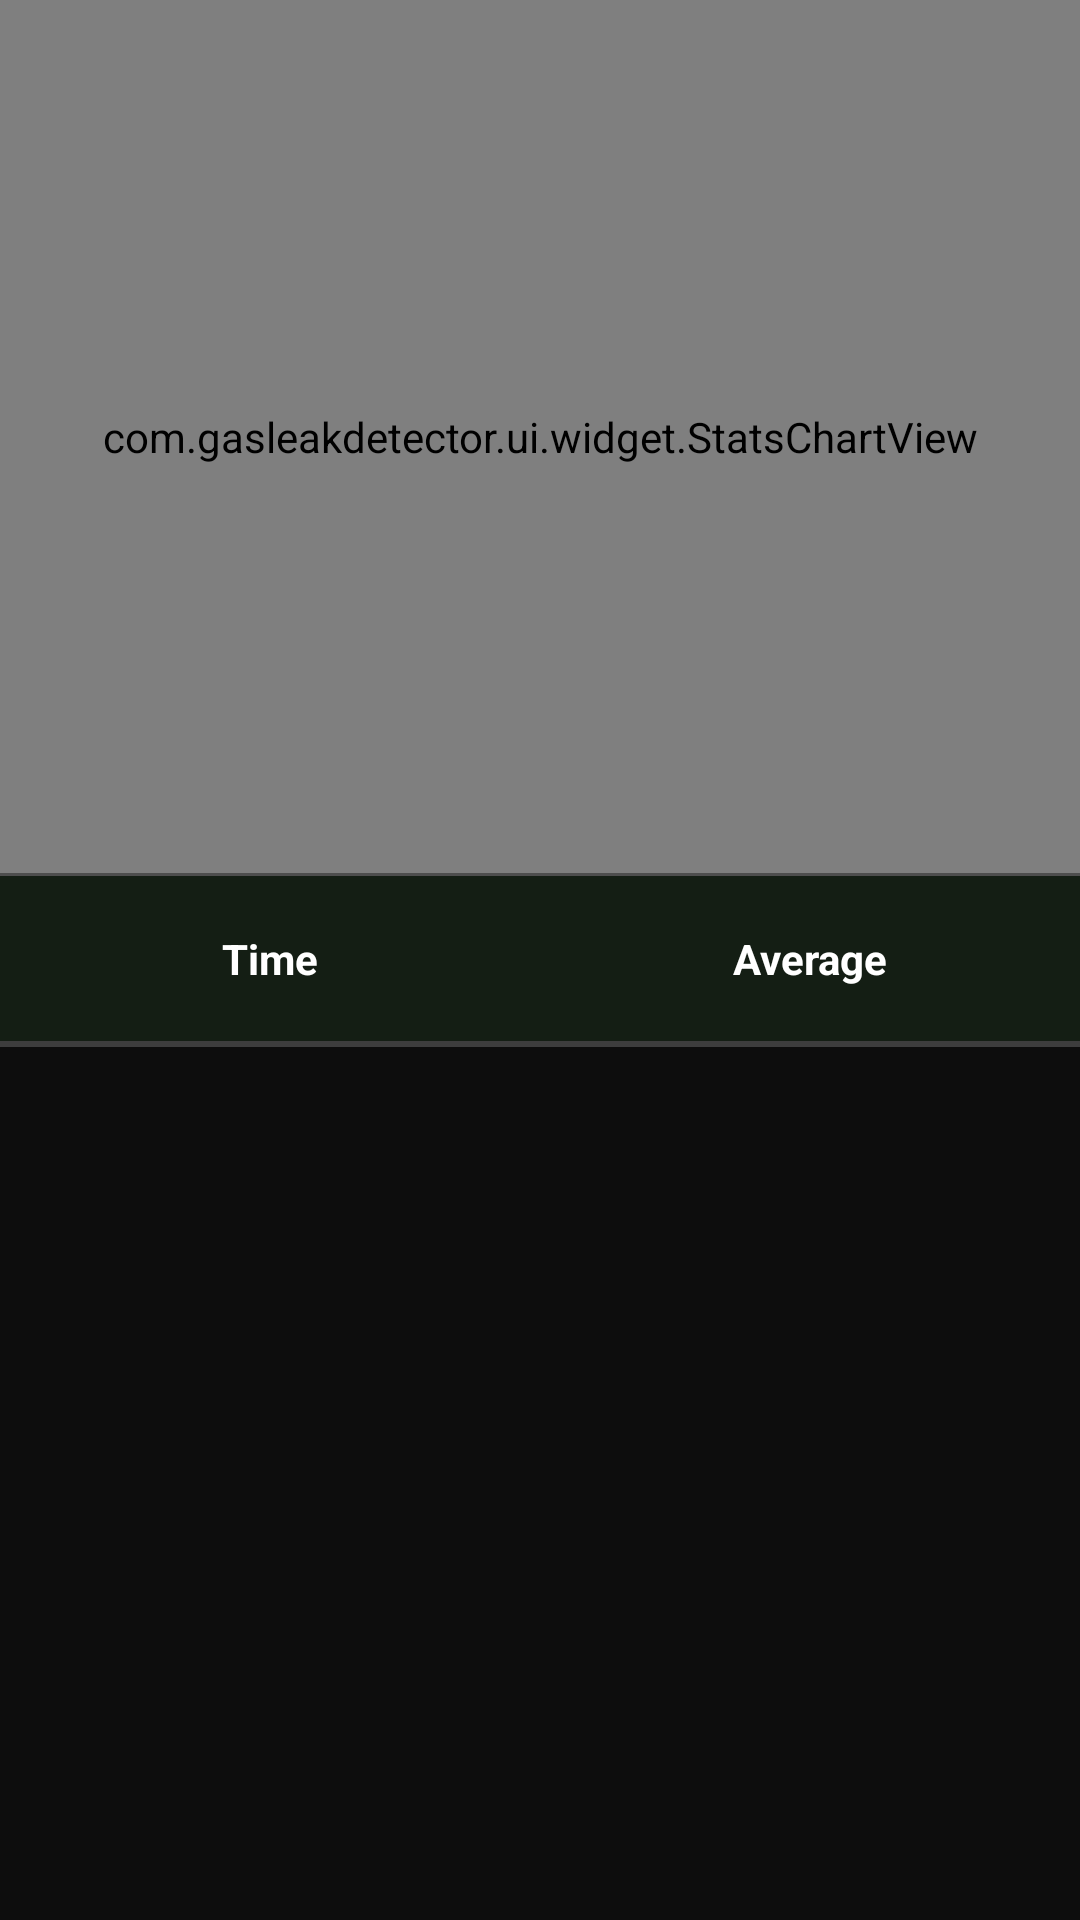

Here is an Android app screen rendered from its layout file. Give the layout XML and the strings, colors and styles it references.
<!-- AndroidManifest.xml: application theme AppTheme -->
<!-- res/layout/fragment_statistics.xml -->
<?xml version="1.0" encoding="utf-8"?>
<LinearLayout xmlns:android="http://schemas.android.com/apk/res/android"
    android:layout_width="match_parent"
    android:layout_height="match_parent"
    android:orientation="vertical"
    android:background="#0D0D0D">

    
    <FrameLayout
        android:layout_width="match_parent"
        android:layout_height="0dp"
        android:layout_weight="1">

        <com.gasleakdetector.ui.widget.StatsChartView
            android:id="@+id/stats_chart_view"
            android:layout_width="match_parent"
            android:layout_height="match_parent"/>

        <FrameLayout
            android:id="@+id/loading_overlay"
            android:layout_width="match_parent"
            android:layout_height="match_parent"
            android:background="#AA000000"
            android:visibility="gone">

            <TextView
                android:id="@+id/tv_loading"
                android:layout_width="wrap_content"
                android:layout_height="wrap_content"
                android:layout_gravity="center"
                android:text="@string/stat_loading"
                android:textColor="#FFFFFF"
                android:textSize="16sp"/>

        </FrameLayout>

    </FrameLayout>

    <View
        android:layout_width="match_parent"
        android:layout_height="1dp"
        android:background="#44FFFFFF"/>

    
    <LinearLayout
        android:id="@+id/table_header"
        android:layout_width="match_parent"
        android:layout_height="wrap_content"
        android:orientation="horizontal"
        android:background="#1A4CAF50"
        android:paddingTop="18dp"
        android:paddingBottom="18dp">

        <TextView
            android:layout_width="0dp"
            android:layout_height="wrap_content"
            android:layout_weight="1"
            android:text="@string/stat_col_time"
            android:gravity="center"
            android:textSize="14sp"
            android:textColor="#FFFFFFFF"
            android:textStyle="bold"/>

        <TextView
            android:layout_width="0dp"
            android:layout_height="wrap_content"
            android:layout_weight="1"
            android:text="@string/stat_col_avg"
            android:gravity="center"
            android:textSize="14sp"
            android:textColor="#FFFFFFFF"
            android:textStyle="bold"/>

    </LinearLayout>

    <View
        android:layout_width="match_parent"
        android:layout_height="2dp"
        android:background="#33FFFFFF"/>

    
    <ScrollView
        android:id="@+id/table_scroll_view"
        android:layout_width="match_parent"
        android:layout_height="0dp"
        android:layout_weight="1"
        android:background="#0D0D0D">

        <LinearLayout
            android:id="@+id/table_container"
            android:layout_width="match_parent"
            android:layout_height="wrap_content"
            android:orientation="vertical"
            android:paddingBottom="16dp"/>

    </ScrollView>

</LinearLayout>
<!-- resources referenced by this layout -->
<resources>
  <string name="stat_col_avg">Average</string>
  <string name="stat_col_time">Time</string>
  <string name="stat_loading">Loading\u2026</string>
  <style name="AppTheme" parent="Theme.AppCompat.Light.NoActionBar">
          <item name="colorPrimary">#4CAF50</item>
          <item name="colorPrimaryDark">#388E3C</item>
          <item name="colorAccent">#4CAF50</item>
          <item name="android:windowBackground">@color/backgroundLight</item>
      </style>
  <color name="backgroundLight">#FFFFFF</color>
</resources>
